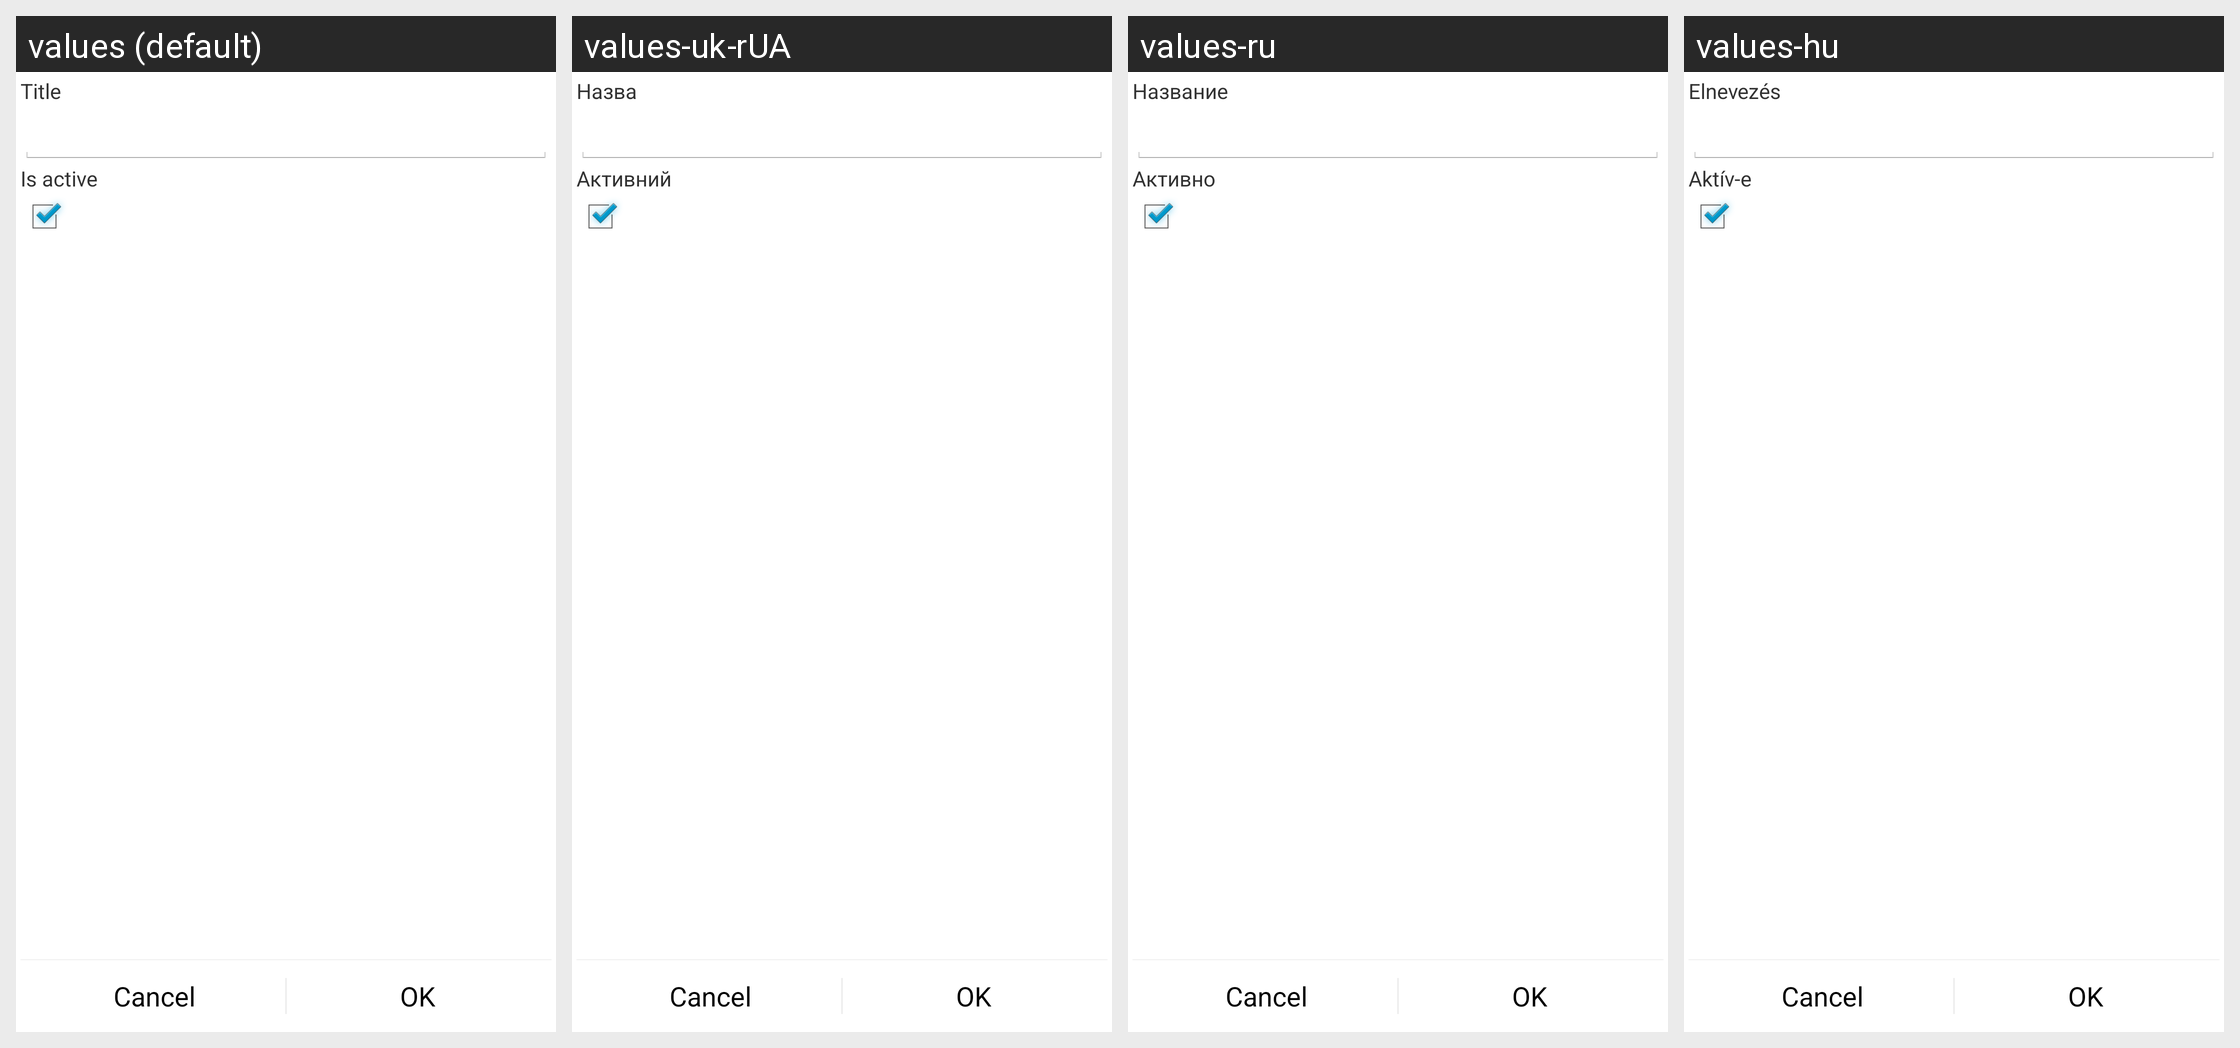

Locale-by-locale string values for the Android screen shown in this grid:
Android screen res/layout/project.xml rendered under 4 locales, left to right: values (default), values-uk-rUA, values-ru, values-hu. Device: Nexus 5 (rendered at 1080×1920; each locale shown at half size, 540×960, under a caption strip naming it); theme Theme.Financisto.
Other locales in the repository, not shown: values-ca, values-cs-rCZ, values-da, values-de, values-es, values-fr, values-it, values-ko, values-no-rNB, values-pl, values-pt-rBR, values-pt-rPT, values-ro, values-sk, values-zh-rCN, values-zh-rTW.
Strings drawn on this screen, with the default value and each locale's value (text and hints the layout hard-codes, and strings that could not be matched under every locale, appear in the picture but are not listed):

title
  values: Title
  values-uk-rUA: Назва
  values-ru: Название
  values-hu: Elnevezés

is_active
  values: Is active
  values-uk-rUA: Активний
  values-ru: Активно
  values-hu: Aktív-e
